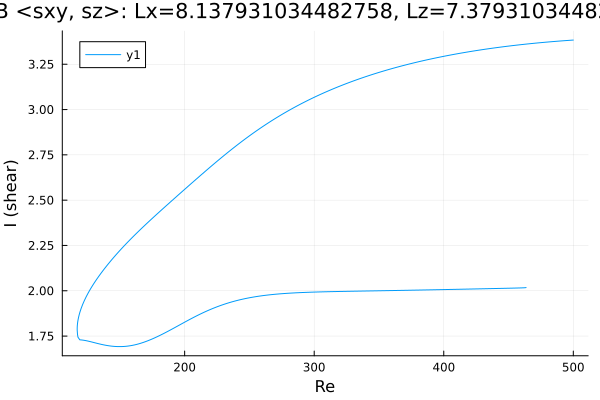

The file beside this chart, header and first rows:
Re, shear
500.0, 3.383
499.9, 3.383
498.4, 3.383
497, 3.382
495.6, 3.381
494.2, 3.38
492.8, 3.38
491.4, 3.379
490, 3.378
488.5, 3.377
487.1, 3.377
485.7, 3.376
484.3, 3.375
482.9, 3.374
481.5, 3.373
480.1, 3.372
478.6, 3.372
477.2, 3.371
475.8, 3.37
474.4, 3.369
473, 3.368
471.6, 3.367
470.2, 3.366
468.7, 3.365
467.3, 3.364
465.9, 3.363
464.5, 3.362
463.1, 3.361
461.7, 3.36
460.3, 3.359
458.8, 3.357
457.4, 3.356
456, 3.355
454.6, 3.354
453.2, 3.353
451.8, 3.352
450.4, 3.35
448.9, 3.349
447.5, 3.348
446.1, 3.347
444.7, 3.345
443.3, 3.344
441.9, 3.343
440.5, 3.341
439, 3.34
437.6, 3.339
436.2, 3.337
434.8, 3.336
433.4, 3.334
432, 3.333
430.6, 3.331
429.1, 3.33
427.7, 3.328
426.3, 3.327
424.9, 3.325
423.5, 3.323
422.1, 3.322
420.7, 3.32
419.2, 3.319
417.8, 3.317
... 533 more rows
